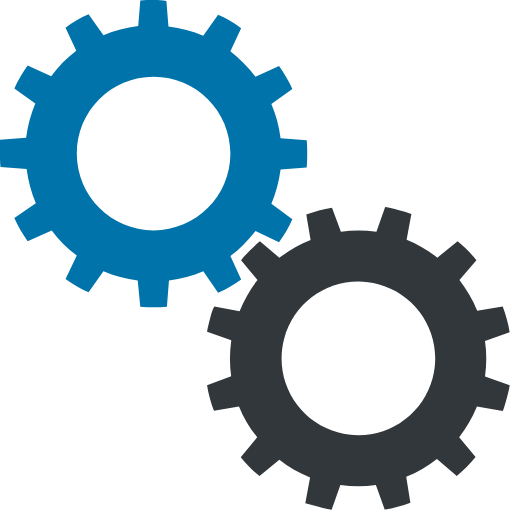
t = 0.00 s
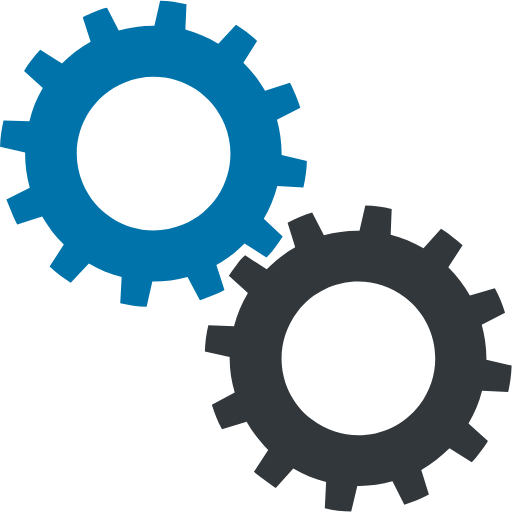
t = 0.25 s
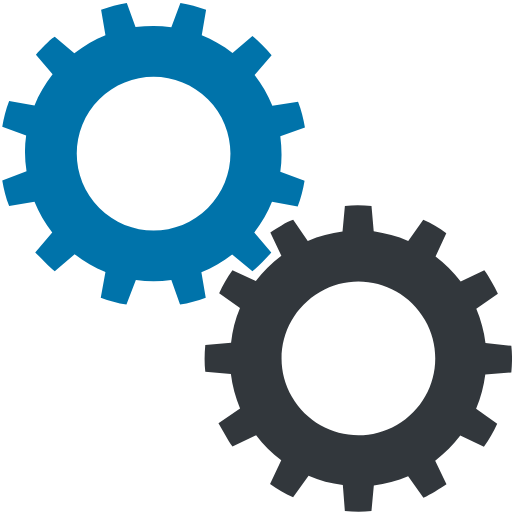
t = 0.50 s
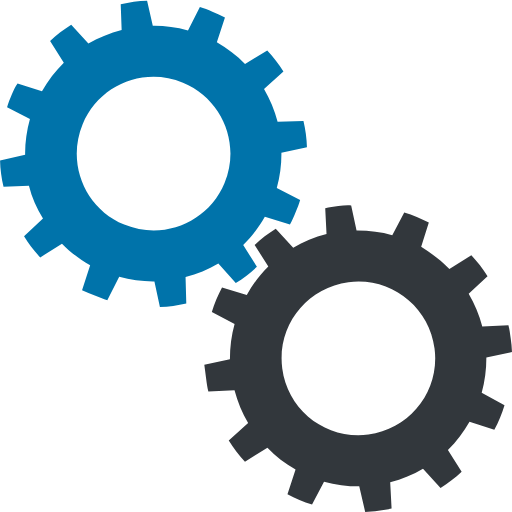
t = 0.75 s

The animated SVG that drew these frames (rendered in a browser with its animation timeline set to each time). Animation: 2 SMIL elements (animateTransform=2); one cycle of 1.00 s, repeats indefinitely.

<?xml version="1.0" encoding="utf-8"?>
<svg width='20px' height='20px' xmlns="http://www.w3.org/2000/svg" viewBox="0 0 100 100" preserveAspectRatio="xMidYMid" class="uil-gears">
    <rect x="0" y="0" width="100" height="100" fill="none" class="bk"></rect>
    <g transform="translate(-20,-20)">
        <path d="M79.9,52.6C80,51.8,80,50.9,80,50s0-1.8-0.1-2.6l-5.1-0.4c-0.3-2.4-0.9-4.6-1.8-6.7l4.2-2.9c-0.7-1.6-1.6-3.1-2.6-4.5 L70,35c-1.4-1.9-3.1-3.5-4.9-4.9l2.2-4.6c-1.4-1-2.9-1.9-4.5-2.6L59.8,27c-2.1-0.9-4.4-1.5-6.7-1.8l-0.4-5.1C51.8,20,50.9,20,50,20 s-1.8,0-2.6,0.1l-0.4,5.1c-2.4,0.3-4.6,0.9-6.7,1.8l-2.9-4.1c-1.6,0.7-3.1,1.6-4.5,2.6l2.1,4.6c-1.9,1.4-3.5,3.1-5,4.9l-4.5-2.1 c-1,1.4-1.9,2.9-2.6,4.5l4.1,2.9c-0.9,2.1-1.5,4.4-1.8,6.8l-5,0.4C20,48.2,20,49.1,20,50s0,1.8,0.1,2.6l5,0.4 c0.3,2.4,0.9,4.7,1.8,6.8l-4.1,2.9c0.7,1.6,1.6,3.1,2.6,4.5l4.5-2.1c1.4,1.9,3.1,3.5,5,4.9l-2.1,4.6c1.4,1,2.9,1.9,4.5,2.6l2.9-4.1 c2.1,0.9,4.4,1.5,6.7,1.8l0.4,5.1C48.2,80,49.1,80,50,80s1.8,0,2.6-0.1l0.4-5.1c2.3-0.3,4.6-0.9,6.7-1.8l2.9,4.2 c1.6-0.7,3.1-1.6,4.5-2.6L65,69.9c1.9-1.4,3.5-3,4.9-4.9l4.6,2.2c1-1.4,1.9-2.9,2.6-4.5L73,59.8c0.9-2.1,1.5-4.4,1.8-6.7L79.9,52.6 z M50,65c-8.3,0-15-6.7-15-15c0-8.3,6.7-15,15-15s15,6.7,15,15C65,58.3,58.3,65,50,65z" fill="#0073AA">
            <animateTransform attributeName="transform" type="rotate" from="90 50 50" to="0 50 50" dur="1s" repeatCount="indefinite"></animateTransform>
        </path>
    </g>
    <g transform="translate(20,20) rotate(15 50 50)">
        <path d="M79.9,52.6C80,51.8,80,50.9,80,50s0-1.8-0.1-2.6l-5.1-0.4c-0.3-2.4-0.9-4.6-1.8-6.7l4.2-2.9c-0.7-1.6-1.6-3.1-2.6-4.5 L70,35c-1.4-1.9-3.1-3.5-4.9-4.9l2.2-4.6c-1.4-1-2.9-1.9-4.5-2.6L59.8,27c-2.1-0.9-4.4-1.5-6.7-1.8l-0.4-5.1C51.8,20,50.9,20,50,20 s-1.8,0-2.6,0.1l-0.4,5.1c-2.4,0.3-4.6,0.9-6.7,1.8l-2.9-4.1c-1.6,0.7-3.1,1.6-4.5,2.6l2.1,4.6c-1.9,1.4-3.5,3.1-5,4.9l-4.5-2.1 c-1,1.4-1.9,2.9-2.6,4.5l4.1,2.9c-0.9,2.1-1.5,4.4-1.8,6.8l-5,0.4C20,48.2,20,49.1,20,50s0,1.8,0.1,2.6l5,0.4 c0.3,2.4,0.9,4.7,1.8,6.8l-4.1,2.9c0.7,1.6,1.6,3.1,2.6,4.5l4.5-2.1c1.4,1.9,3.1,3.5,5,4.9l-2.1,4.6c1.4,1,2.9,1.9,4.5,2.6l2.9-4.1 c2.1,0.9,4.4,1.5,6.7,1.8l0.4,5.1C48.2,80,49.1,80,50,80s1.8,0,2.6-0.1l0.4-5.1c2.3-0.3,4.6-0.9,6.7-1.8l2.9,4.2 c1.6-0.7,3.1-1.6,4.5-2.6L65,69.9c1.9-1.4,3.5-3,4.9-4.9l4.6,2.2c1-1.4,1.9-2.9,2.6-4.5L73,59.8c0.9-2.1,1.5-4.4,1.8-6.7L79.9,52.6 z M50,65c-8.3,0-15-6.7-15-15c0-8.3,6.7-15,15-15s15,6.7,15,15C65,58.3,58.3,65,50,65z" fill="#32373C">
            <animateTransform attributeName="transform" type="rotate" from="0 50 50" to="90 50 50" dur="1s" repeatCount="indefinite"></animateTransform>
        </path>
    </g>
</svg>
